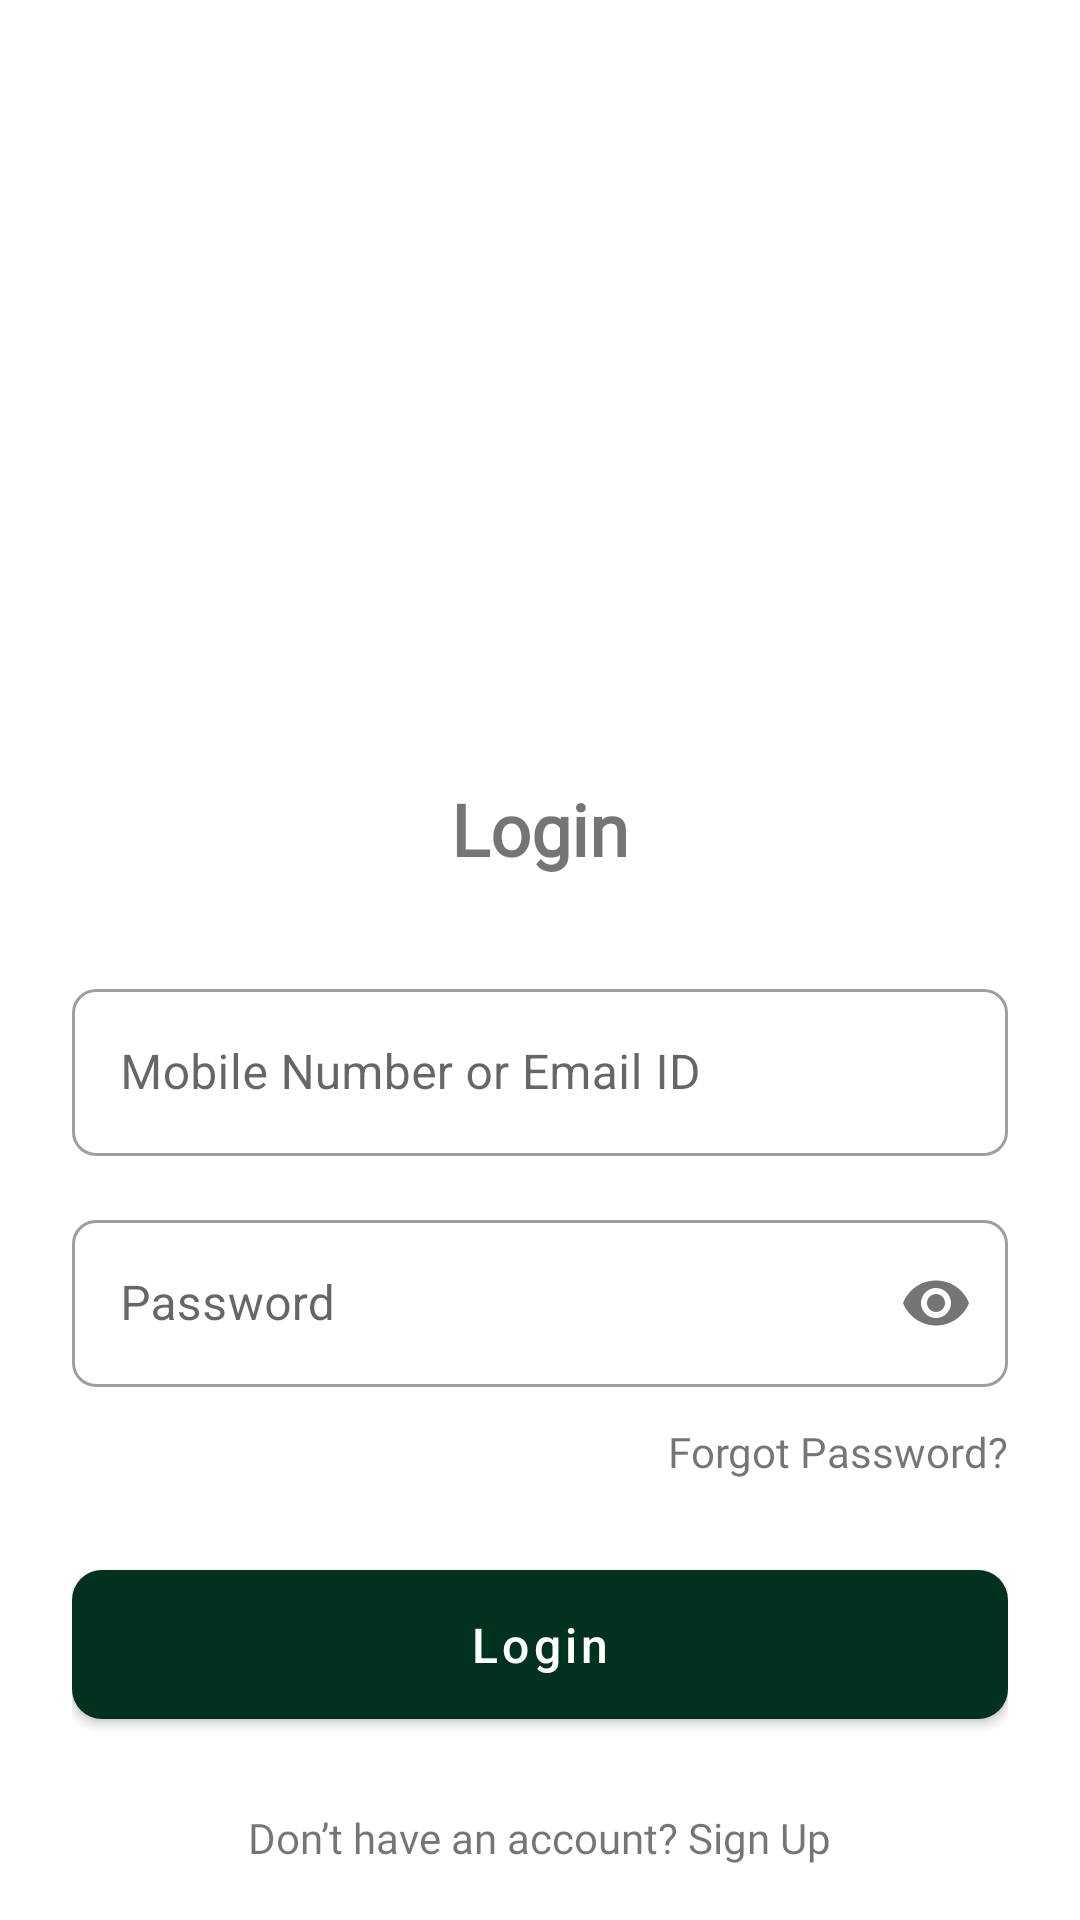

Android layout source for this screen:
<!-- AndroidManifest.xml: application theme Theme.LDA -->
<!-- res/layout/activity_sign_in.xml -->
<?xml version="1.0" encoding="utf-8"?>
<layout xmlns:android="http://schemas.android.com/apk/res/android"
    xmlns:app="http://schemas.android.com/apk/res-auto">

    <androidx.core.widget.NestedScrollView
        android:id="@+id/scrollView"
        android:layout_width="match_parent"
        android:layout_height="match_parent"
        android:fillViewport="true"
        android:fitsSystemWindows="true"
        android:background="@color/white">

        <LinearLayout
            android:layout_width="match_parent"
            android:layout_height="wrap_content"
            android:orientation="vertical"
            android:gravity="center_horizontal"
            android:padding="24dp">

            
            <ImageView
                android:id="@+id/ivLogo"
                android:layout_width="180dp"
                android:layout_height="180dp"
                android:layout_marginTop="40dp"
                android:src="@drawable/e_nagar_seva_logo"
                android:contentDescription="@string/app_name" />

            
            <TextView
                android:id="@+id/tvLogin"
                android:layout_width="wrap_content"
                android:layout_height="wrap_content"
                android:text="Login"
                android:textSize="24sp"
                android:textStyle="bold"
                android:textColor="@color/blue"
                android:fontFamily="@font/montserrat_bold"
                android:layout_marginTop="16dp" />

            
            <com.google.android.material.textfield.TextInputLayout
                android:id="@+id/tilUserId"
                style="@style/Widget.MaterialComponents.TextInputLayout.OutlinedBox"
                android:layout_width="match_parent"
                android:layout_height="wrap_content"
                android:layout_marginTop="32dp"
                app:boxCornerRadiusTopStart="8dp"
                app:boxCornerRadiusTopEnd="8dp"
                app:boxCornerRadiusBottomStart="8dp"
                app:boxCornerRadiusBottomEnd="8dp">

                <com.google.android.material.textfield.TextInputEditText
                    android:id="@+id/etPhoneOrEmailId"
                    android:layout_width="match_parent"
                    android:layout_height="wrap_content"
                    android:hint="Mobile Number or Email ID"
                    android:inputType="textEmailAddress" />
            </com.google.android.material.textfield.TextInputLayout>

            
            <com.google.android.material.textfield.TextInputLayout
                android:id="@+id/tilPassword"
                style="@style/Widget.MaterialComponents.TextInputLayout.OutlinedBox"
                android:layout_width="match_parent"
                android:layout_height="wrap_content"
                android:layout_marginTop="16dp"
                app:passwordToggleEnabled="true"
                app:boxCornerRadiusTopStart="8dp"
                app:boxCornerRadiusTopEnd="8dp"
                app:boxCornerRadiusBottomStart="8dp"
                app:boxCornerRadiusBottomEnd="8dp">

                <com.google.android.material.textfield.TextInputEditText
                    android:id="@+id/etPassword"
                    android:layout_width="match_parent"
                    android:layout_height="wrap_content"
                    android:hint="Password"
                    android:inputType="textPassword" />
            </com.google.android.material.textfield.TextInputLayout>

            
            <TextView
                android:id="@+id/tvForgotPassword"
                android:layout_width="wrap_content"
                android:layout_height="wrap_content"
                android:text="Forgot Password?"
                android:textSize="14sp"
                android:layout_marginTop="12dp"
                android:layout_gravity="end"
                android:textColor="@color/blue"
                android:fontFamily="@font/montserrat_bold"/>

            
            <com.google.android.material.button.MaterialButton
                android:id="@+id/btnLogin"
                android:layout_width="match_parent"
                android:layout_height="wrap_content"
                android:layout_marginTop="24dp"
                android:text="Login"
                android:textAllCaps="false"
                android:textSize="16sp"
                android:padding="14dp"
                app:cornerRadius="10dp" />

            
            <TextView
                android:id="@+id/tvSignUp"
                android:layout_width="wrap_content"
                android:layout_height="wrap_content"
                android:text="Don’t have an account? Sign Up"
                android:textSize="14sp"
                android:layout_marginTop="24dp"
                android:layout_marginBottom="120dp"
                android:textColor="@color/blue"
                android:fontFamily="@font/montserrat_bold"
                />

        </LinearLayout>
    </androidx.core.widget.NestedScrollView>

</layout>
<!-- resources referenced by this layout -->
<resources>
  <color name="white">#FFFFFFFF</color>
  <string name="app_name">"Lucknow Development Authority"</string>
  <style name="Theme.LDA" parent="Base.Theme.LDA" />
  <style name="Base.Theme.LDA" parent="Theme.MaterialComponents.Light.DarkActionBar">
          
          
          <item name="colorPrimaryDark">@color/primary</item>
          <item name="colorPrimary">@color/primary</item>
          <item name="colorSecondary">@color/secondary</item>
      </style>
  <color name="primary">#013220</color>
  <color name="secondary">#F8B400</color>
</resources>
